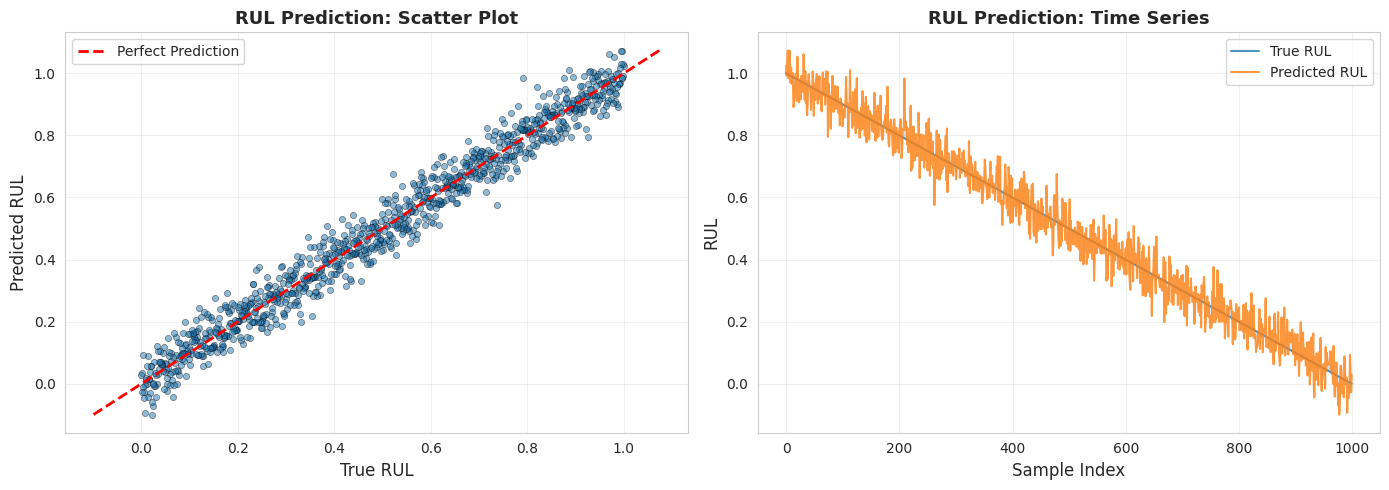
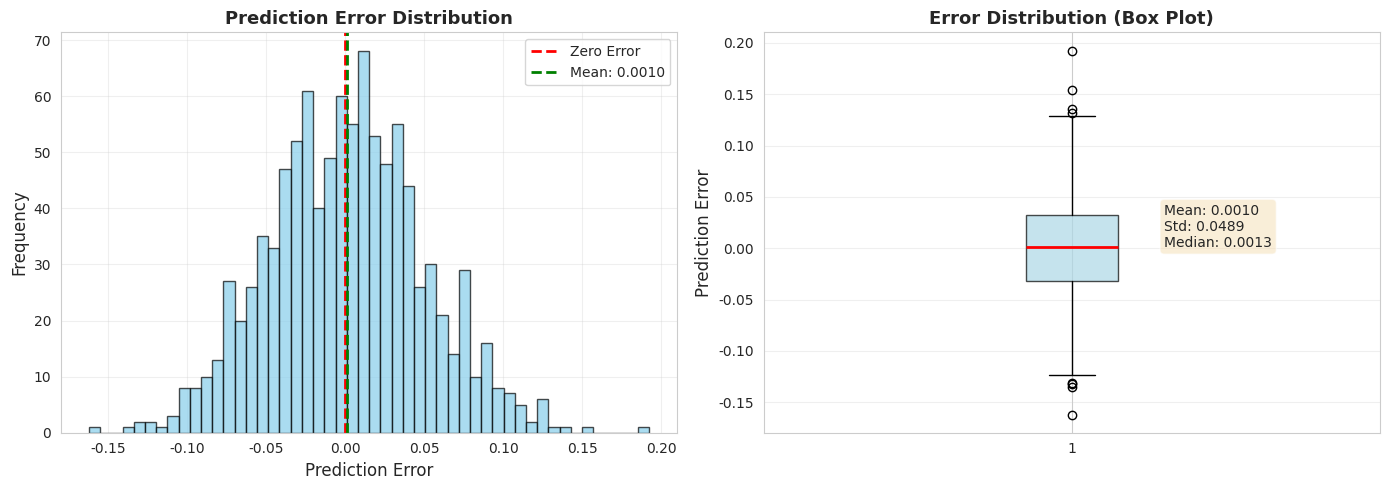

Python code for these plots, in order:
"""
SECTION 10 — VISUALIZATION MODULE

This module provides comprehensive visualization tools for RUL prediction
results, degradation trends, and model performance.

Author: Mamba-RUL Project
Date: 2026-02-10
"""

import numpy as np
import matplotlib.pyplot as plt
import seaborn as sns
from pathlib import Path
from typing import Optional, List, Tuple
import pandas as pd


# Set style
sns.set_style("whitegrid")
plt.rcParams['figure.dpi'] = 100
plt.rcParams['savefig.dpi'] = 300
plt.rcParams['font.size'] = 10


class RULVisualizer:
    """
    Comprehensive visualization tools for RUL prediction.
    """
    
    def __init__(self, save_dir: str = 'visualizations'):
        """
        Initialize visualizer.
        
        Args:
            save_dir: Directory to save visualizations
        """
        self.save_dir = Path(save_dir)
        self.save_dir.mkdir(exist_ok=True, parents=True)
    
    def plot_rul_prediction(
        self,
        true_rul: np.ndarray,
        pred_rul: np.ndarray,
        title: str = 'RUL Prediction',
        save_name: Optional[str] = None
    ):
        """
        Plot true vs predicted RUL.
        
        Args:
            true_rul: True RUL values
            pred_rul: Predicted RUL values
            title: Plot title
            save_name: Filename to save (None = don't save)
        """
        fig, axes = plt.subplots(1, 2, figsize=(14, 5))
        
        # Scatter plot
        axes[0].scatter(true_rul, pred_rul, alpha=0.5, s=20, edgecolor='black', linewidth=0.5)
        
        # Perfect prediction line
        min_val = min(true_rul.min(), pred_rul.min())
        max_val = max(true_rul.max(), pred_rul.max())
        axes[0].plot([min_val, max_val], [min_val, max_val], 'r--', linewidth=2, label='Perfect Prediction')
        
        axes[0].set_xlabel('True RUL', fontsize=12)
        axes[0].set_ylabel('Predicted RUL', fontsize=12)
        axes[0].set_title(f'{title}: Scatter Plot', fontsize=13, fontweight='bold')
        axes[0].legend()
        axes[0].grid(True, alpha=0.3)
        
        # Time series
        indices = np.arange(len(true_rul))
        axes[1].plot(indices, true_rul, label='True RUL', alpha=0.8, linewidth=1.5)
        axes[1].plot(indices, pred_rul, label='Predicted RUL', alpha=0.8, linewidth=1.5)
        axes[1].fill_between(indices, true_rul, pred_rul, alpha=0.2)
        
        axes[1].set_xlabel('Sample Index', fontsize=12)
        axes[1].set_ylabel('RUL', fontsize=12)
        axes[1].set_title(f'{title}: Time Series', fontsize=13, fontweight='bold')
        axes[1].legend()
        axes[1].grid(True, alpha=0.3)
        
        plt.tight_layout()
        
        if save_name:
            plt.savefig(self.save_dir / save_name, bbox_inches='tight')
            print(f"✓ Saved to {self.save_dir / save_name}")
        
        plt.show()
    
    def plot_degradation_trajectory(
        self,
        rul_values: np.ndarray,
        timestamps: Optional[np.ndarray] = None,
        title: str = 'Degradation Trajectory',
        save_name: Optional[str] = None
    ):
        """
        Plot degradation trajectory over time.
        
        Args:
            rul_values: RUL values over time
            timestamps: Optional timestamps
            title: Plot title
            save_name: Filename to save
        """
        if timestamps is None:
            timestamps = np.arange(len(rul_values))
        
        fig, ax = plt.subplots(figsize=(12, 6))
        
        # Plot RUL trajectory
        ax.plot(timestamps, rul_values, linewidth=2, color='#2E86AB')
        ax.fill_between(timestamps, 0, rul_values, alpha=0.3, color='#2E86AB')
        
        # Add failure threshold
        ax.axhline(y=0, color='red', linestyle='--', linewidth=2, label='Failure Threshold')
        
        ax.set_xlabel('Time / Sample Index', fontsize=12)
        ax.set_ylabel('Remaining Useful Life', fontsize=12)
        ax.set_title(title, fontsize=14, fontweight='bold')
        ax.legend()
        ax.grid(True, alpha=0.3)
        
        plt.tight_layout()
        
        if save_name:
            plt.savefig(self.save_dir / save_name, bbox_inches='tight')
            print(f"✓ Saved to {self.save_dir / save_name}")
        
        plt.show()
    
    def plot_training_history(
        self,
        history: dict,
        metrics: List[str] = ['loss', 'mae', 'rmse'],
        save_name: Optional[str] = None
    ):
        """
        Plot training and validation curves.
        
        Args:
            history: Training history dictionary
            metrics: Metrics to plot
            save_name: Filename to save
        """
        n_metrics = len(metrics)
        fig, axes = plt.subplots(1, n_metrics, figsize=(6*n_metrics, 5))
        
        if n_metrics == 1:
            axes = [axes]
        
        epochs = range(1, len(history.get('train_loss', [])) + 1)
        
        for idx, metric in enumerate(metrics):
            train_key = f'train_{metric}'
            val_key = f'val_{metric}'
            
            if train_key in history:
                axes[idx].plot(epochs, history[train_key], label='Train', marker='o', markersize=3)
            if val_key in history:
                axes[idx].plot(epochs, history[val_key], label='Validation', marker='s', markersize=3)
            
            axes[idx].set_xlabel('Epoch', fontsize=11)
            axes[idx].set_ylabel(metric.upper(), fontsize=11)
            axes[idx].set_title(f'{metric.upper()} Over Epochs', fontsize=12, fontweight='bold')
            axes[idx].legend()
            axes[idx].grid(True, alpha=0.3)
        
        plt.tight_layout()
        
        if save_name:
            plt.savefig(self.save_dir / save_name, bbox_inches='tight')
            print(f"✓ Saved to {self.save_dir / save_name}")
        
        plt.show()
    
    def plot_error_distribution(
        self,
        errors: np.ndarray,
        title: str = 'Prediction Error Distribution',
        save_name: Optional[str] = None
    ):
        """
        Plot error distribution histogram.
        
        Args:
            errors: Prediction errors (pred - true)
            title: Plot title
            save_name: Filename to save
        """
        fig, axes = plt.subplots(1, 2, figsize=(14, 5))
        
        # Histogram
        axes[0].hist(errors, bins=50, alpha=0.7, color='skyblue', edgecolor='black')
        axes[0].axvline(0, color='red', linestyle='--', linewidth=2, label='Zero Error')
        axes[0].axvline(np.mean(errors), color='green', linestyle='--', linewidth=2, label=f'Mean: {np.mean(errors):.4f}')
        axes[0].set_xlabel('Prediction Error', fontsize=12)
        axes[0].set_ylabel('Frequency', fontsize=12)
        axes[0].set_title(f'{title}', fontsize=13, fontweight='bold')
        axes[0].legend()
        axes[0].grid(True, alpha=0.3)
        
        # Box plot
        axes[1].boxplot(errors, vert=True, patch_artist=True,
                       boxprops=dict(facecolor='lightblue', alpha=0.7),
                       medianprops=dict(color='red', linewidth=2))
        axes[1].set_ylabel('Prediction Error', fontsize=12)
        axes[1].set_title('Error Distribution (Box Plot)', fontsize=13, fontweight='bold')
        axes[1].grid(True, alpha=0.3, axis='y')
        
        # Add statistics
        stats_text = f"Mean: {np.mean(errors):.4f}\nStd: {np.std(errors):.4f}\nMedian: {np.median(errors):.4f}"
        axes[1].text(1.15, np.median(errors), stats_text, fontsize=10,
                    bbox=dict(boxstyle='round', facecolor='wheat', alpha=0.5))
        
        plt.tight_layout()
        
        if save_name:
            plt.savefig(self.save_dir / save_name, bbox_inches='tight')
            print(f"✓ Saved to {self.save_dir / save_name}")
        
        plt.show()
    
    def plot_residuals(
        self,
        true_rul: np.ndarray,
        pred_rul: np.ndarray,
        save_name: Optional[str] = None
    ):
        """
        Plot residual analysis.
        
        Args:
            true_rul: True RUL values
            pred_rul: Predicted RUL values
            save_name: Filename to save
        """
        residuals = pred_rul - true_rul
        
        fig, axes = plt.subplots(2, 2, figsize=(14, 10))
        
        # Residuals vs Predicted
        axes[0, 0].scatter(pred_rul, residuals, alpha=0.5, s=20)
        axes[0, 0].axhline(0, color='red', linestyle='--', linewidth=2)
        axes[0, 0].set_xlabel('Predicted RUL')
        axes[0, 0].set_ylabel('Residuals')
        axes[0, 0].set_title('Residuals vs Predicted Values')
        axes[0, 0].grid(True, alpha=0.3)
        
        # Residuals vs True
        axes[0, 1].scatter(true_rul, residuals, alpha=0.5, s=20)
        axes[0, 1].axhline(0, color='red', linestyle='--', linewidth=2)
        axes[0, 1].set_xlabel('True RUL')
        axes[0, 1].set_ylabel('Residuals')
        axes[0, 1].set_title('Residuals vs True Values')
        axes[0, 1].grid(True, alpha=0.3)
        
        # Residuals over time
        axes[1, 0].plot(residuals, alpha=0.7, linewidth=1)
        axes[1, 0].axhline(0, color='red', linestyle='--', linewidth=2)
        axes[1, 0].set_xlabel('Sample Index')
        axes[1, 0].set_ylabel('Residuals')
        axes[1, 0].set_title('Residuals Over Time')
        axes[1, 0].grid(True, alpha=0.3)
        
        # Q-Q plot
        from scipy import stats
        stats.probplot(residuals, dist="norm", plot=axes[1, 1])
        axes[1, 1].set_title('Q-Q Plot')
        axes[1, 1].grid(True, alpha=0.3)
        
        plt.tight_layout()
        
        if save_name:
            plt.savefig(self.save_dir / save_name, bbox_inches='tight')
            print(f"✓ Saved to {self.save_dir / save_name}")
        
        plt.show()
    
    def create_report_figures(
        self,
        true_rul: np.ndarray,
        pred_rul: np.ndarray,
        history: Optional[dict] = None
    ):
        """
        Create all figures for research report.
        
        Args:
            true_rul: True RUL values
            pred_rul: Predicted RUL values
            history: Training history (optional)
        """
        print("Generating report figures...")
        
        # Main prediction plot
        self.plot_rul_prediction(true_rul, pred_rul, save_name='fig1_rul_prediction.png')
        
        # Error distribution
        errors = pred_rul - true_rul
        self.plot_error_distribution(errors, save_name='fig2_error_distribution.png')
        
        # Residual analysis
        self.plot_residuals(true_rul, pred_rul, save_name='fig3_residual_analysis.png')
        
        # Degradation trajectory
        self.plot_degradation_trajectory(true_rul, save_name='fig4_degradation_trajectory.png')
        
        # Training history
        if history:
            self.plot_training_history(history, save_name='fig5_training_history.png')
        
        print(f"\n✓ All report figures saved to {self.save_dir}/")


def main():
    """Demo visualization module."""
    print("Section 10: Visualization Module")
    print("\nThis module provides comprehensive visualization tools.")
    print("\nGenerating sample visualizations...")
    
    # Create sample data
    np.random.seed(42)
    true_rul = np.linspace(1.0, 0.0, 1000)
    pred_rul = true_rul + np.random.normal(0, 0.05, 1000)
    
    # Initialize visualizer
    viz = RULVisualizer(save_dir='sample_visualizations')
    
    # Create sample plots
    viz.plot_rul_prediction(true_rul, pred_rul, save_name='sample_prediction.png')
    viz.plot_error_distribution(pred_rul - true_rul, save_name='sample_errors.png')
    
    print("\n✓ Sample visualizations created!")


if __name__ == "__main__":
    main()
